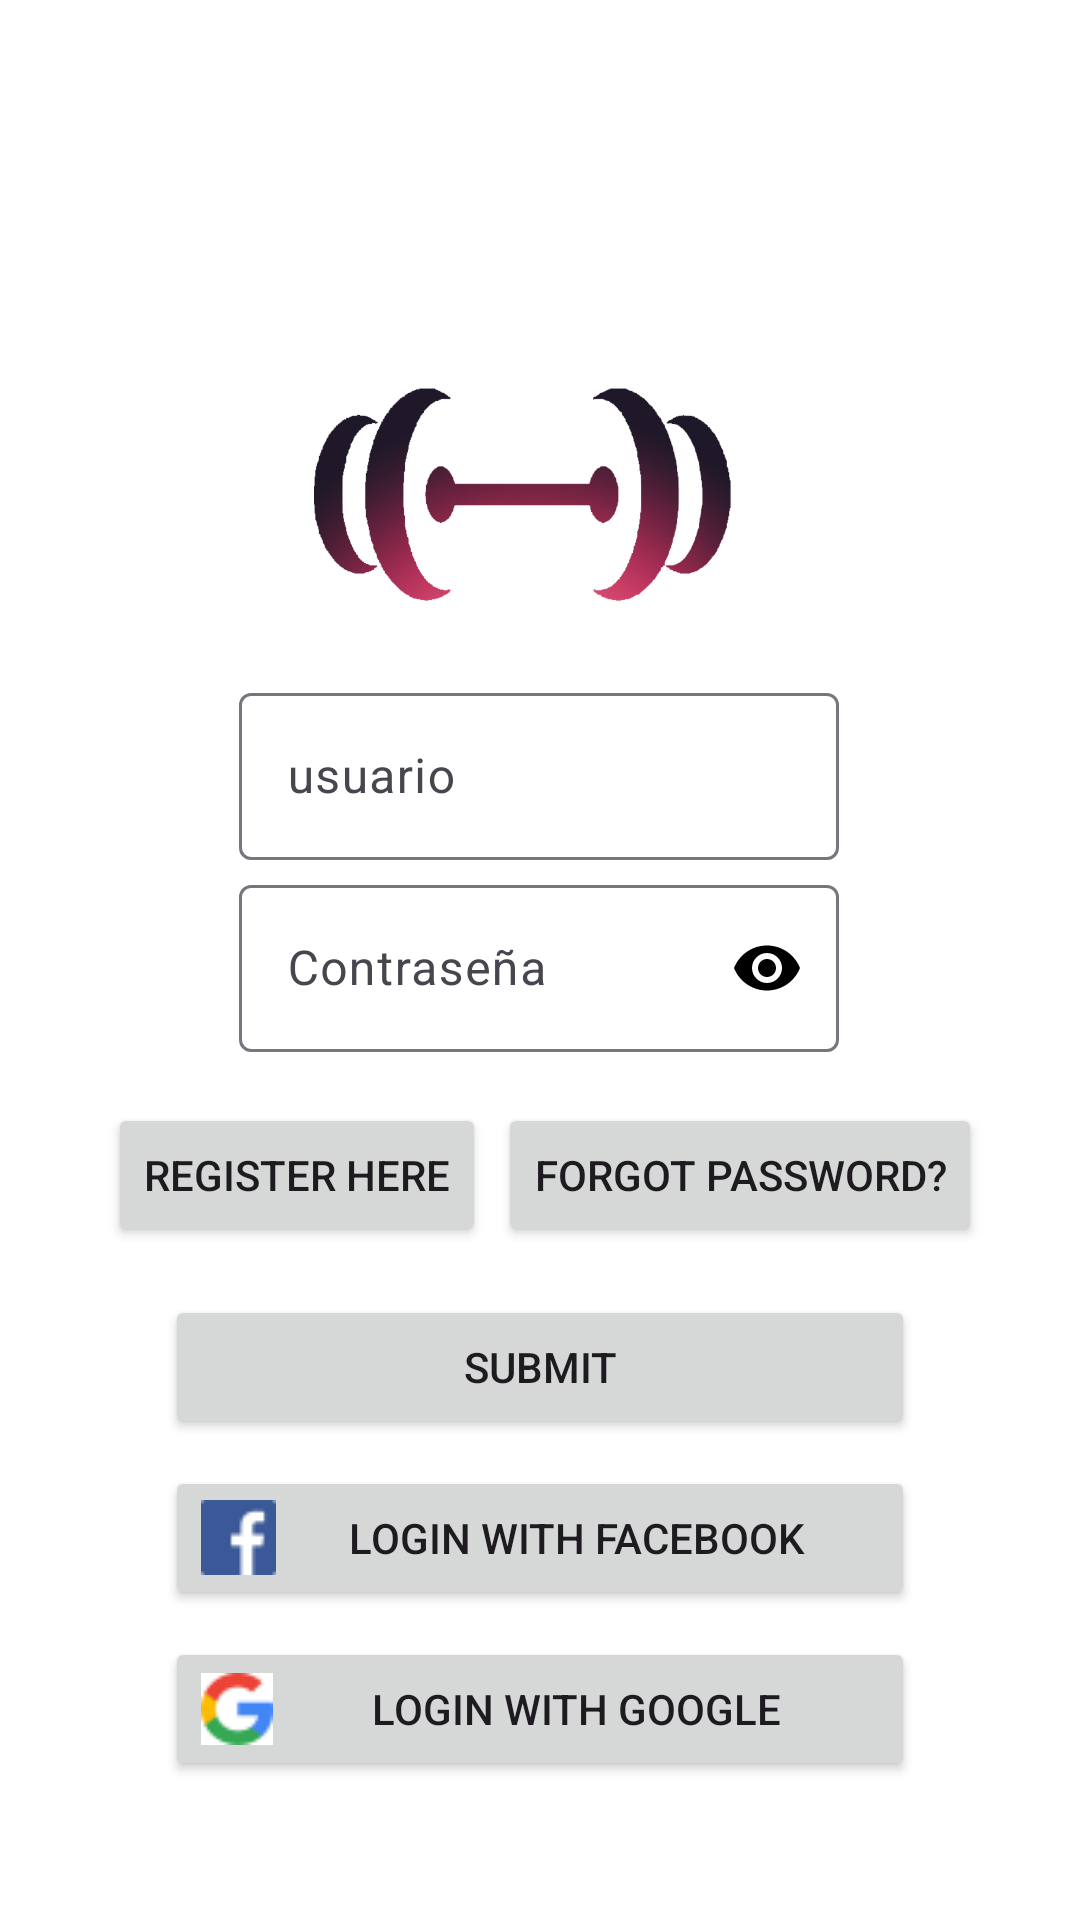

Reconstruct the res/layout file that produces this screen, plus the resources it refers to.
<!-- AndroidManifest.xml: application theme Theme.Moviles -->
<!-- res/layout/fragment_login.xml -->
<?xml version="1.0" encoding="utf-8"?>
<androidx.constraintlayout.widget.ConstraintLayout
        xmlns:android="http://schemas.android.com/apk/res/android"
        xmlns:app="http://schemas.android.com/apk/res-auto"
        xmlns:tools="http://schemas.android.com/tools"
        android:layout_width="match_parent"
        android:layout_height="match_parent"
        android:background="#FFFFFF">
    <ImageView
            android:layout_width="325dp"
            android:layout_height="130dp" app:srcCompat="@drawable/ejerciciologo" android:id="@+id/imageView2"
            android:scaleType="centerInside"
            app:layout_constraintStart_toStartOf="parent" app:layout_constraintEnd_toEndOf="parent"
            app:layout_constraintHorizontal_bias="0.337" app:layout_constraintTop_toTopOf="parent"
            android:layout_marginTop="100dp"/>
    <Button
            android:id="@+id/forgotPassword"
            android:layout_width="wrap_content"
            android:text="Forgot Password?"
            app:layout_constraintTop_toTopOf="@+id/registerHere" app:layout_constraintStart_toEndOf="@+id/registerHere"
            android:layout_marginStart="4dp" android:layout_height="wrap_content"/>
    <Button
            android:id="@+id/registerHere"
            android:layout_width="wrap_content"
            android:layout_height="wrap_content"
            android:text="Register here"
            app:layout_constraintStart_toStartOf="parent"
            android:layout_marginStart="36dp" android:layout_marginTop="17dp"
            app:layout_constraintTop_toBottomOf="@+id/txtContraseña"/>
    <Button
            android:text="Submit"
            android:layout_width="250dp"
            android:layout_height="wrap_content"
            android:id="@+id/submit"
            android:layout_marginTop="16dp"
            app:layout_constraintTop_toBottomOf="@+id/forgotPassword" app:layout_constraintStart_toStartOf="parent"
            app:layout_constraintEnd_toEndOf="parent"/>
    <Button
            android:text="Login with facebook"
            android:layout_width="250dp"
            android:layout_height="wrap_content"
            android:id="@+id/logFacebook"
            app:layout_constraintStart_toStartOf="parent"
            app:layout_constraintEnd_toEndOf="parent"
            android:layout_marginTop="9dp"
            app:layout_constraintTop_toBottomOf="@+id/submit"
            android:drawableLeft="@drawable/logofacebook"/>
    <Button
            android:text="Login with google"
            android:layout_width="250dp"
            android:layout_height="wrap_content"
            android:id="@+id/logGoogle"
            app:layout_constraintStart_toStartOf="parent"
            app:layout_constraintEnd_toEndOf="parent"
            android:layout_marginTop="9dp"
            app:layout_constraintTop_toBottomOf="@+id/logFacebook"
            android:drawableLeft="@drawable/logogoogle"/>
    <com.google.android.material.textfield.TextInputLayout
            android:layout_width="200dp"
            android:layout_height="wrap_content"
            app:layout_constraintEnd_toEndOf="parent"
            app:layout_constraintStart_toStartOf="parent"
            app:layout_constraintHorizontal_bias="0.497"
            android:id="@+id/txtContraseña"
            app:layout_constraintTop_toTopOf="parent"
            app:layout_constraintBottom_toBottomOf="parent"
            android:hint="Contraseña"
            app:passwordToggleTint="@color/black"
            app:passwordToggleEnabled="true">

        <com.google.android.material.textfield.TextInputEditText
                android:layout_width="match_parent"
                android:layout_height="wrap_content"
                android:password="true"/>
    </com.google.android.material.textfield.TextInputLayout>
    <com.google.android.material.textfield.TextInputLayout
            android:layout_width="200dp"
            android:layout_height="wrap_content"
            android:layout_marginBottom="3dp" app:layout_constraintBottom_toTopOf="@+id/txtContraseña"
            app:layout_constraintStart_toStartOf="@+id/txtContraseña" android:id="@+id/txtUsuario"
            android:hint="usuario">

        <com.google.android.material.textfield.TextInputEditText
                android:layout_width="match_parent"
                android:layout_height="wrap_content"
        />
    </com.google.android.material.textfield.TextInputLayout>

</androidx.constraintlayout.widget.ConstraintLayout>
<!-- resources referenced by this layout -->
<resources>
  <color name="black">#FF000000</color>
  <!-- drawable ejerciciologo: png bitmap (drawable, 173434 bytes) -->
  <!-- drawable logofacebook: png bitmap (drawable, 467 bytes) -->
  <!-- drawable logogoogle: png bitmap (drawable, 970 bytes) -->
  <style name="Theme.Moviles" parent="Base.Theme.Moviles" />
  <style name="Base.Theme.Moviles" parent="Theme.Material3.DayNight.NoActionBar">
          
          
      </style>
</resources>
